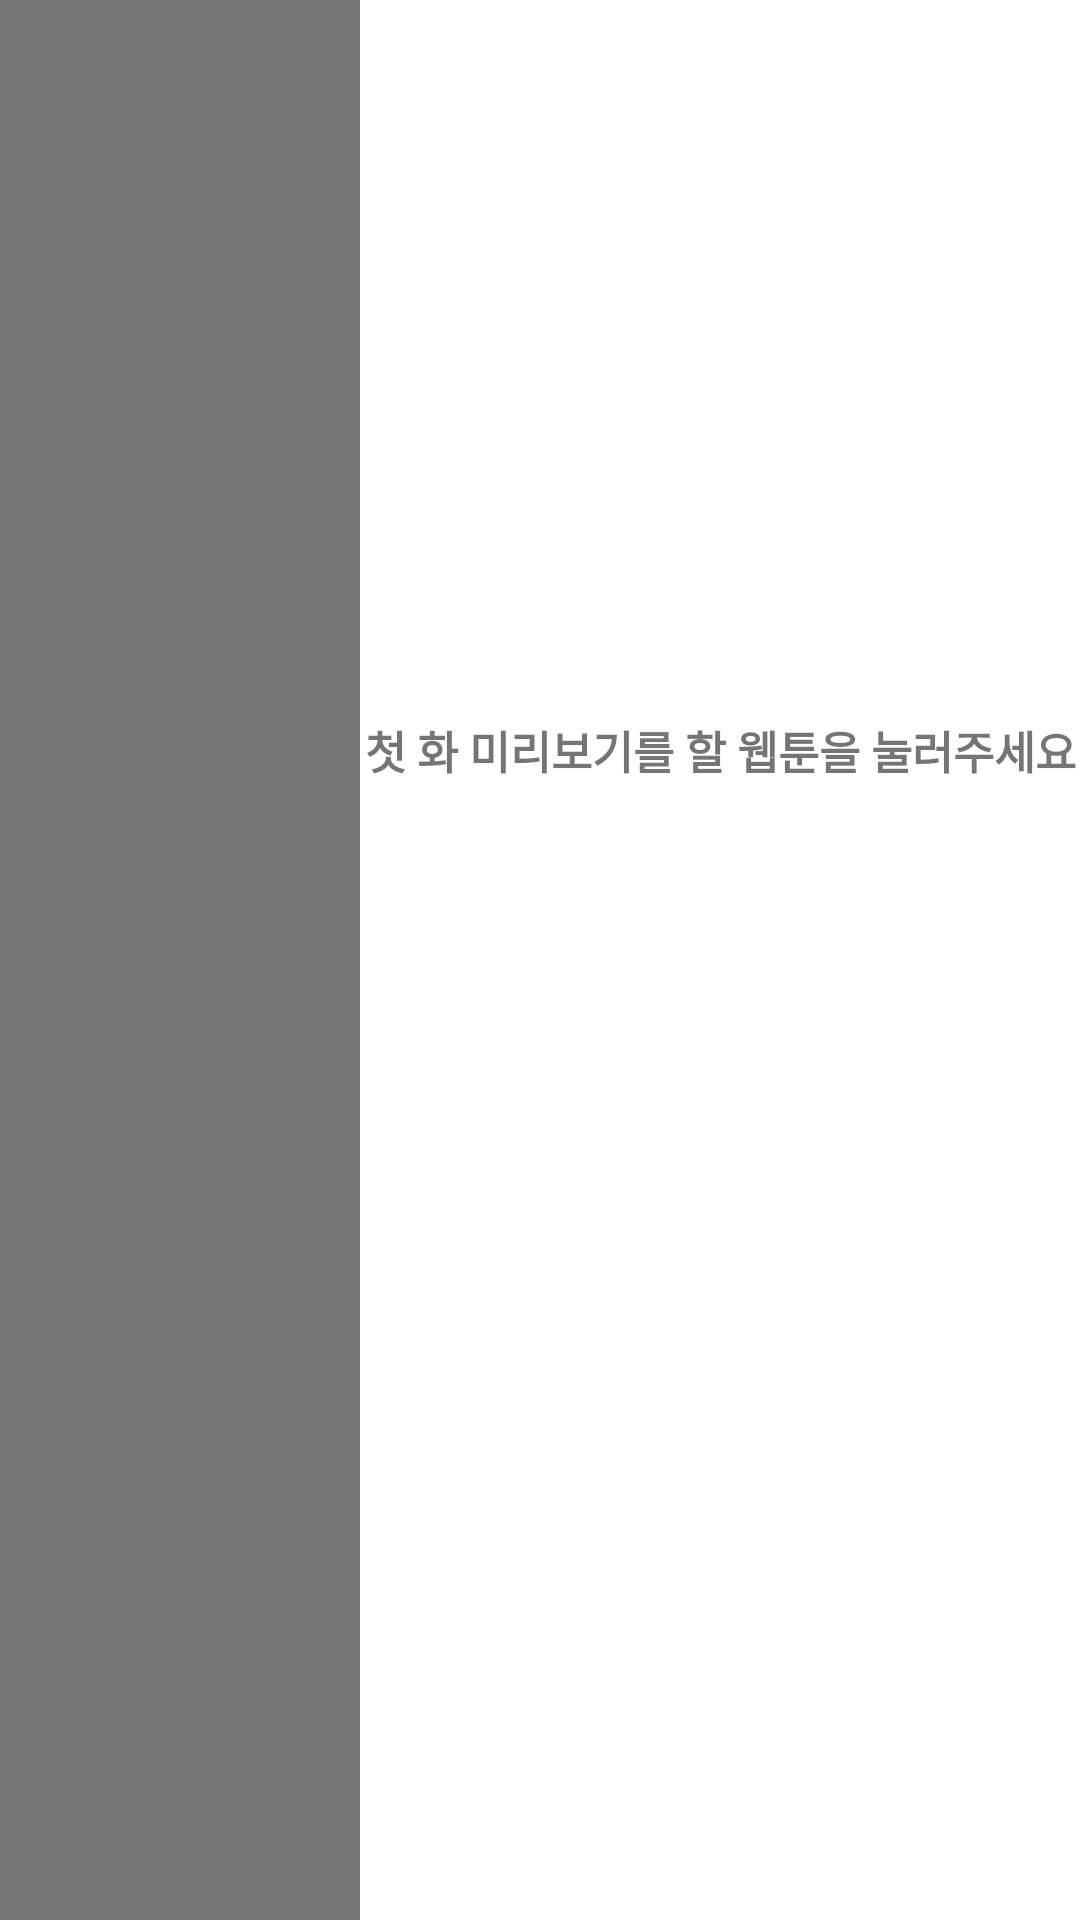

Android layout source for this screen:
<!-- AndroidManifest.xml: application theme AppTheme -->
<!-- res/layout/previewmode_fragment_main.xml -->
<?xml version="1.0" encoding="utf-8"?>
<LinearLayout xmlns:android="http://schemas.android.com/apk/res/android"
    android:orientation="horizontal"
    android:layout_width="match_parent"
    android:layout_height="match_parent"
    android:background="@android:color/white">

  <ScrollView
      android:layout_width="120dp"
      android:layout_height="match_parent"
      android:id="@+id/leftScrollView"
      android:paddingRight="0.5dp"
      android:background="@color/borderColor">

    <LinearLayout
        android:orientation="vertical"
        android:layout_width="match_parent"
        android:layout_height="match_parent"
        android:id="@+id/leftLinearLayout">
    </LinearLayout>
  </ScrollView>

  <ScrollView
      android:layout_width="match_parent"
      android:layout_height="match_parent"
      android:id="@+id/rightScrollView">
    

    <LinearLayout
        android:orientation="vertical"
        android:layout_width="match_parent"
        android:layout_height="match_parent"
        android:id="@+id/rightLinearLayout">
      <TextView
          android:id="@+id/previewDescription"
          android:layout_width="match_parent"
          android:layout_height="500dp"
          android:text="첫 화 미리보기를 할 웹툰을 눌러주세요"
          android:textStyle="bold"
          android:textSize="15sp"
          android:gravity="center"/>
    </LinearLayout>
  </ScrollView>
</LinearLayout>
<!-- resources referenced by this layout -->
<resources>
  <color name="borderColor">#777777</color>
  <style name="AppTheme" parent="Theme.AppCompat.Light.DarkActionBar">
          
          <item name="colorPrimary">@color/colorPrimary</item>
          <item name="colorPrimaryDark">@color/colorPrimaryDark</item>
          <item name="colorAccent">@color/colorAccent</item>
  
      </style>
  <color name="colorPrimary">#444444</color>
  <color name="colorPrimaryDark">#666666</color>
  <color name="colorAccent">#AAAAAA</color>
</resources>
